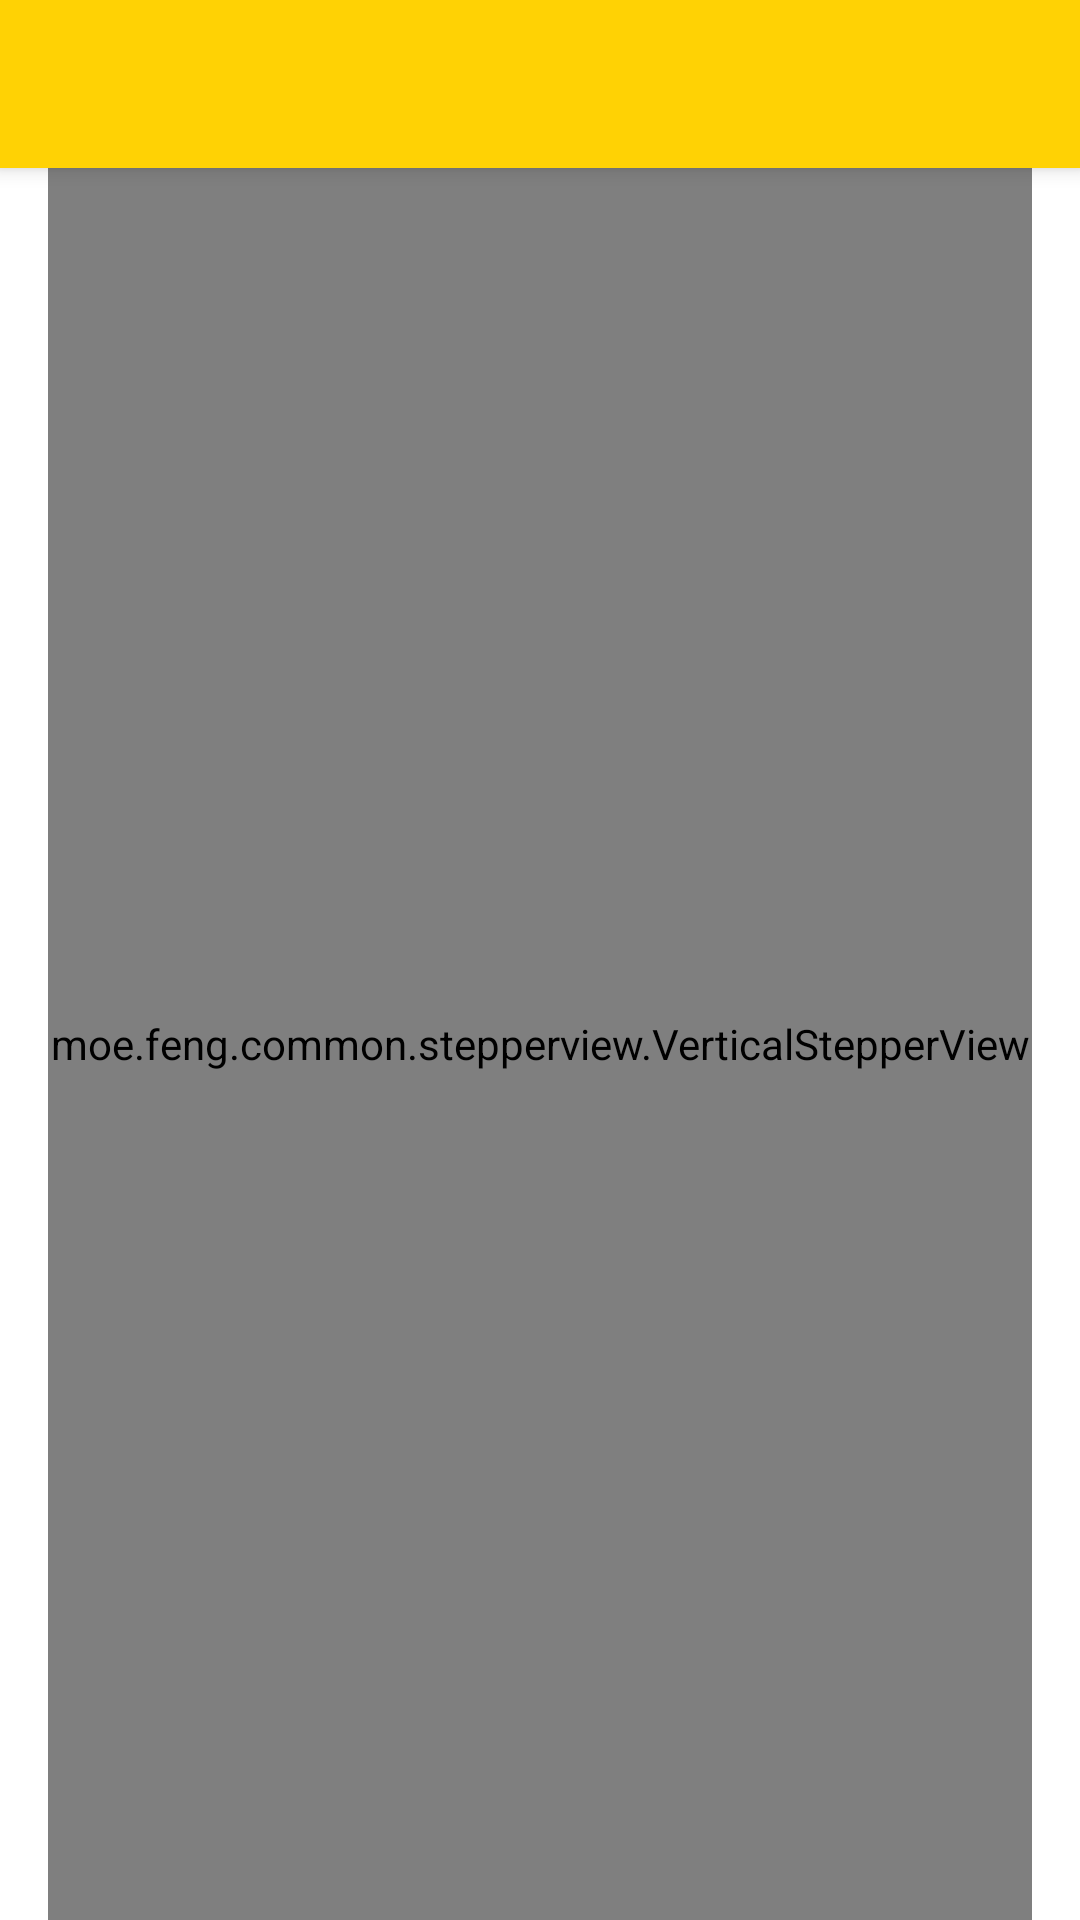

The Android layout XML behind this screen, and the referenced resources:
<!-- AndroidManifest.xml: application theme AppTheme -->
<!-- res/layout/activity_meal_list.xml -->
<?xml version="1.0" encoding="utf-8"?>
<androidx.coordinatorlayout.widget.CoordinatorLayout xmlns:android="http://schemas.android.com/apk/res/android"
    xmlns:app="http://schemas.android.com/apk/res-auto"
    xmlns:tools="http://schemas.android.com/tools"
    android:layout_width="match_parent"
    android:layout_height="match_parent"
    android:fitsSystemWindows="true"
    tools:context=".MealListActivity"
    android:background="@color/white">

    <com.google.android.material.appbar.AppBarLayout
        android:layout_width="match_parent"
        android:layout_height="wrap_content"
        android:theme="@style/ME.AppBarOverlay">

        <androidx.appcompat.widget.Toolbar
            android:id="@+id/toolbar"
            android:layout_width="match_parent"
            android:layout_height="?attr/actionBarSize"
            app:popupTheme="@style/ME.PopupOverlay"
            android:background="@color/yallow"/>

    </com.google.android.material.appbar.AppBarLayout>

    <FrameLayout
        android:layout_width="match_parent"
        android:layout_height="match_parent"
        app:layout_behavior="@string/appbar_scrolling_view_behavior">

        <include layout="@layout/meal_list" />
    </FrameLayout>



</androidx.coordinatorlayout.widget.CoordinatorLayout>
<!-- res/layout/meal_list.xml (included above) -->
<?xml version="1.0" encoding="utf-8"?>
<moe.feng.common.stepperview.VerticalStepperView
xmlns:android="http://schemas.android.com/apk/res/android"
xmlns:app="http://schemas.android.com/apk/res-auto"
xmlns:tools="http://schemas.android.com/tools"
tools:context=".MealListActivity"
android:id="@+id/meal_list"
android:layout_width="match_parent"
android:layout_height="match_parent"
android:layout_marginLeft="16dp"
android:layout_marginRight="16dp"
app:step_animation_duration="@android:integer/config_mediumAnimTime"
android:name="com.example.backingapp4.MealListFragment"
app:step_done_icon="@drawable/ic_done_white_16dp"/>
<!-- resources referenced by this layout -->
<resources>
  <color name="white">#ffffff</color>
  <color name="yallow">#ffd204</color>
  <style name="ME.AppBarOverlay" parent="ThemeOverlay.AppCompat.Dark.ActionBar" />
  <style name="ME.PopupOverlay" parent="ThemeOverlay.AppCompat.Light" />
</resources>
